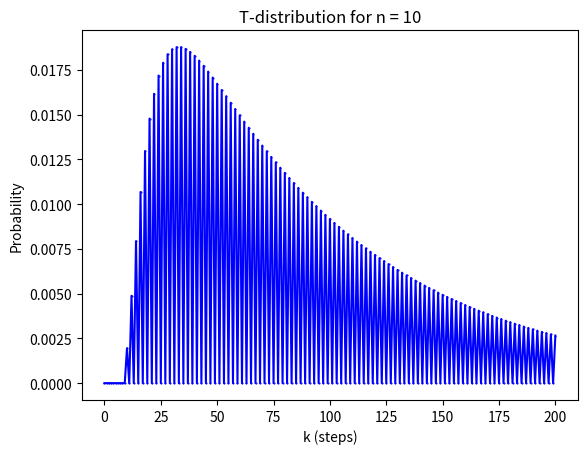

This figure's Python source:
import numpy as np # Numerical operation libraries
import math

# Creates transition matrix
def T_matrix(n): 
    s = 2*n+1
    matrix = np.zeros((s, s), dtype=object)
    for i in range(1, s - 1):
        matrix[i-1, i] = 1/2   # sub-diagonal
        matrix[i+1, i] = 1/2   # super-diagonal
    return matrix

# Creates initial state vector
def P0(n):
    P0_list = [0.0 for _ in range(2*n+1)]
    P0_list[n] = 1.0
    return np.array(P0_list, dtype=object).reshape(-1, 1)

# Creates extraction vector
def e(n): 
    e = [0 for _ in range(2*n+1)]
    e[0] = 1
    e[-1] = 1
    return np.array(e, dtype=object).reshape(-1, 1)

# Computes the probability of meeting at step k
def Pr(n, k): 
    if k < n or (k-n) % 2 != 0: # Impossible starting conditions
        return 0
    
    # Create transition matrix
    T = T_matrix(n)

    # Create initial state vector
    P = P0(n)

    # Create extraction vector
    E = e(n)

    return ((np.linalg.matrix_power(T, k) @ P).T @ E)[0,0] # Computing the probabilities of valid paths using (T^(k-n) * P0) · e

# Computes T-distribution for specific n, up to step k=200
def t_distribution(n, length=200):
    return np.array([Pr(n, k) for k in range(length+1)], dtype=object)

if __name__ == "__main__":
    n = 10  # Example value for n

    distribution = t_distribution(n) # Computed T-distribution

    # Example visualization
    import matplotlib.pyplot as plt

    plt.plot(range(len(distribution)), distribution, marker='.', linestyle='-', color='blue', markersize=1)
    plt.xlabel('k (steps)')
    plt.ylabel('Probability')
    plt.title(f'T-distribution for n = {n}')
    plt.show()